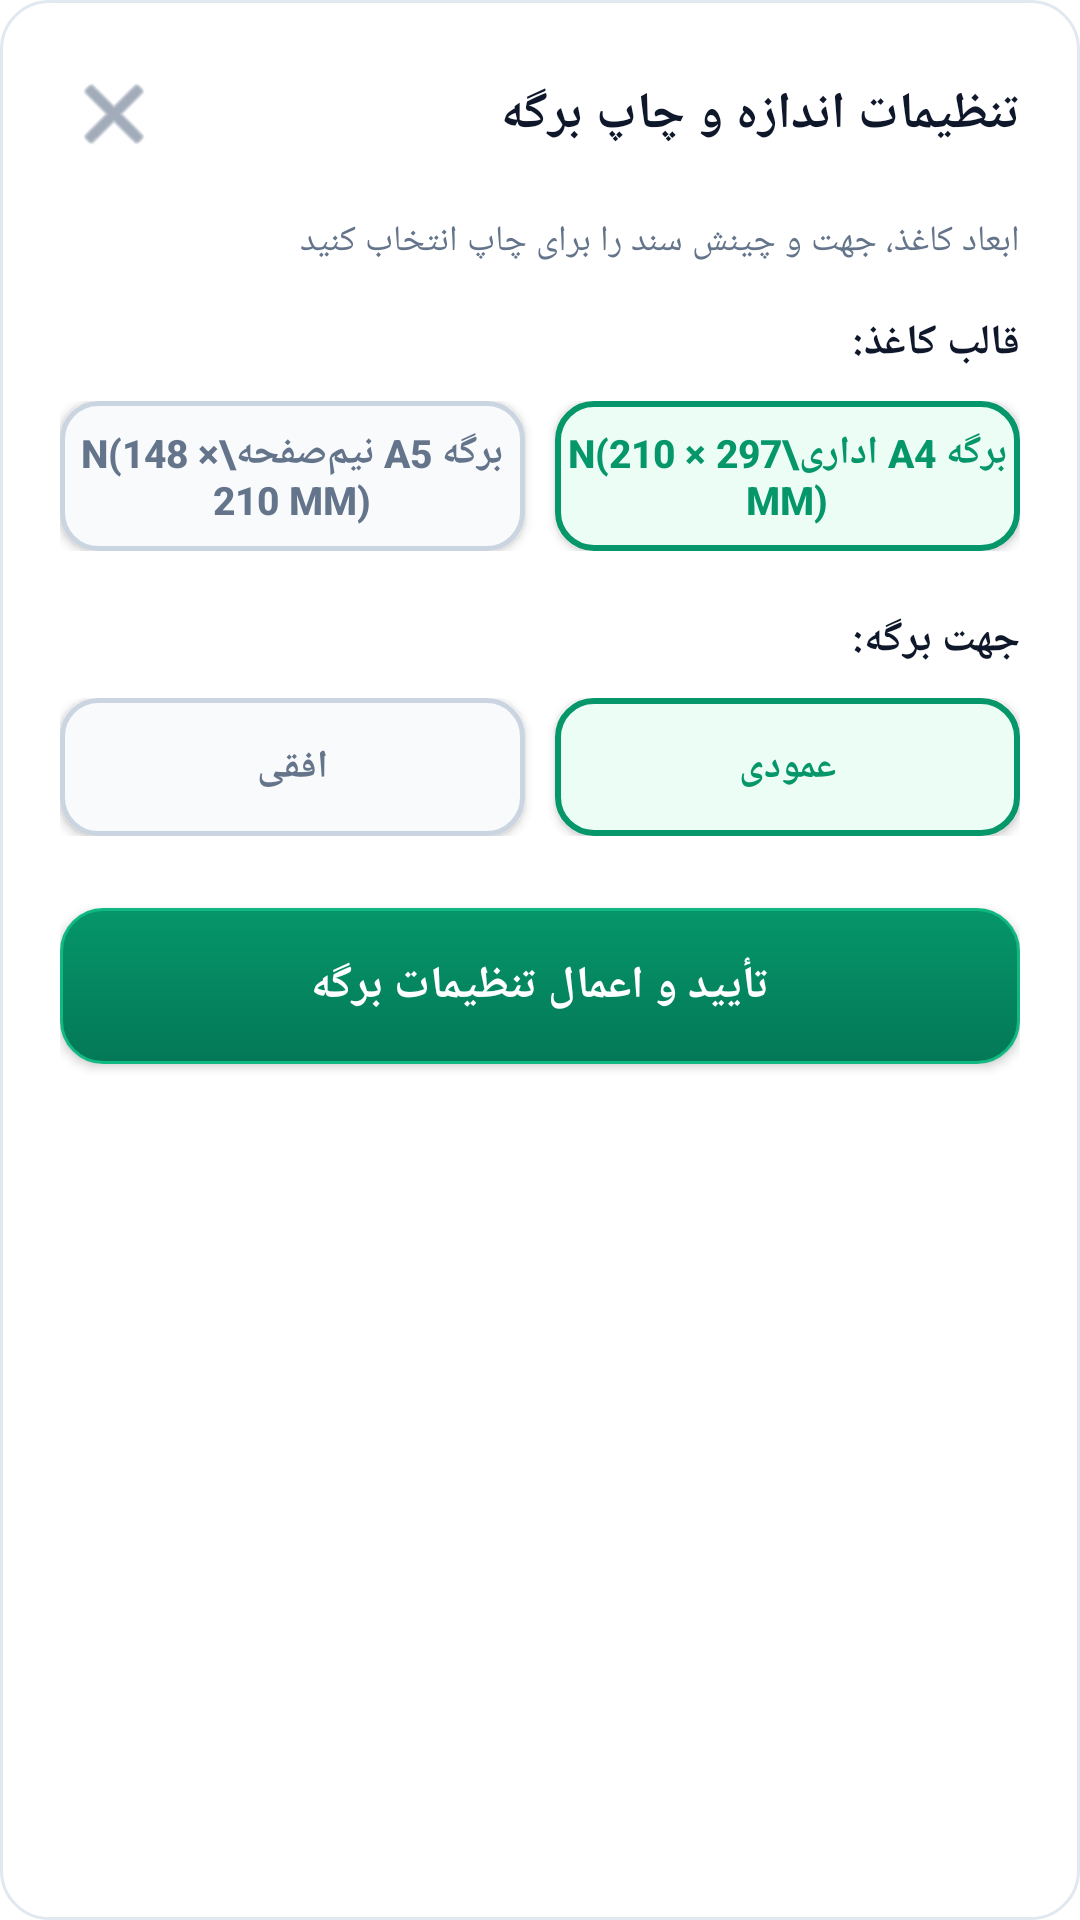

Reconstruct the res/layout file that produces this screen, plus the resources it refers to.
<!-- AndroidManifest.xml: application theme Theme.PersianCamera -->
<!-- res/layout/dialog_print_settings.xml -->
<?xml version="1.0" encoding="utf-8"?>
<LinearLayout xmlns:android="http://schemas.android.com/apk/res/android"
    xmlns:app="http://schemas.android.com/apk/res-auto"
    android:layout_width="match_parent"
    android:layout_height="wrap_content"
    android:orientation="vertical"
    android:background="@drawable/card_surface_bg"
    android:padding="20dp"
    android:layoutDirection="rtl">

    
    <LinearLayout
        android:layout_width="match_parent"
        android:layout_height="wrap_content"
        android:orientation="horizontal"
        android:gravity="center_vertical"
        android:layout_marginBottom="16dp">

        <TextView
            android:layout_width="0dp"
            android:layout_height="wrap_content"
            android:layout_weight="1"
            android:text="@string/print_settings_title"
            android:textColor="@color/on_surface"
            android:textSize="17sp"
            android:textStyle="bold" />

        <ImageButton
            android:id="@+id/btnCloseDialog"
            android:layout_width="36dp"
            android:layout_height="36dp"
            android:background="?attr/selectableItemBackgroundBorderless"
            android:src="@android:drawable/ic_menu_close_clear_cancel"
            app:tint="@color/on_surface_variant"
            android:contentDescription="@string/close" />
    </LinearLayout>

    <TextView
        android:layout_width="match_parent"
        android:layout_height="wrap_content"
        android:text="@string/print_settings_desc"
        android:textColor="@color/on_surface_variant"
        android:textSize="12sp"
        android:layout_marginBottom="16dp" />

    
    <TextView
        android:layout_width="wrap_content"
        android:layout_height="wrap_content"
        android:text="@string/paper_format_label"
        android:textColor="@color/on_surface"
        android:textSize="14sp"
        android:textStyle="bold"
        android:layout_marginBottom="10dp" />

    <LinearLayout
        android:layout_width="match_parent"
        android:layout_height="wrap_content"
        android:orientation="horizontal"
        android:layout_marginBottom="20dp">

        <Button
            android:id="@+id/dlgBtnA4"
            android:layout_width="0dp"
            android:layout_height="50dp"
            android:layout_weight="1"
            android:text="برگه A4 اداری\n(210 × 297 mm)"
            android:textSize="13sp"
            android:textStyle="bold"
            android:textColor="@color/emerald_600"
            android:background="@drawable/chip_active_bg"
            android:layout_marginEnd="10dp" />

        <Button
            android:id="@+id/dlgBtnA5"
            android:layout_width="0dp"
            android:layout_height="50dp"
            android:layout_weight="1"
            android:text="برگه A5 نیم‌صفحه\n(148 × 210 mm)"
            android:textSize="13sp"
            android:textStyle="bold"
            android:textColor="@color/on_surface_variant"
            android:background="@drawable/chip_inactive_bg" />
    </LinearLayout>

    
    <TextView
        android:layout_width="wrap_content"
        android:layout_height="wrap_content"
        android:text="@string/orientation_label"
        android:textColor="@color/on_surface"
        android:textSize="14sp"
        android:textStyle="bold"
        android:layout_marginBottom="10dp" />

    <LinearLayout
        android:layout_width="match_parent"
        android:layout_height="wrap_content"
        android:orientation="horizontal"
        android:layout_marginBottom="24dp">

        <Button
            android:id="@+id/dlgBtnPortrait"
            android:layout_width="0dp"
            android:layout_height="46dp"
            android:layout_weight="1"
            android:text="@string/orientation_portrait"
            android:textSize="13sp"
            android:textStyle="bold"
            android:textColor="@color/emerald_600"
            android:background="@drawable/chip_active_bg"
            android:layout_marginEnd="10dp" />

        <Button
            android:id="@+id/dlgBtnLandscape"
            android:layout_width="0dp"
            android:layout_height="46dp"
            android:layout_weight="1"
            android:text="@string/orientation_landscape"
            android:textSize="13sp"
            android:textStyle="bold"
            android:textColor="@color/on_surface_variant"
            android:background="@drawable/chip_inactive_bg" />
    </LinearLayout>

    
    <Button
        android:id="@+id/dlgBtnApply"
        android:layout_width="match_parent"
        android:layout_height="52dp"
        android:text="تأیید و اعمال تنظیمات برگه"
        android:textColor="@color/on_primary"
        android:textSize="15sp"
        android:textStyle="bold"
        android:background="@drawable/primary_button_bg" />
</LinearLayout>
<!-- resources referenced by this layout -->
<resources>
  <color name="emerald_600">#059669</color>
  <color name="on_primary">#FFFFFF</color>
  <color name="on_surface">#0F172A</color>
  <color name="on_surface_variant">#64748B</color>
  <!-- drawable card_surface_bg (drawable) -->
  <?xml version="1.0" encoding="utf-8"?>
  <shape xmlns:android="http://schemas.android.com/apk/res/android"
      android:shape="rectangle">
      <solid android:color="@color/surface" />
      <corners android:radius="16dp" />
      <stroke android:width="1dp" android:color="@color/surface_border" />
  </shape>
  <!-- drawable chip_active_bg (drawable) -->
  <?xml version="1.0" encoding="utf-8"?>
  <shape xmlns:android="http://schemas.android.com/apk/res/android"
      android:shape="rectangle">
      <solid android:color="#ECFDF5" />
      <corners android:radius="12dp" />
      <stroke android:width="2dp" android:color="#059669" />
  </shape>
  <!-- drawable chip_inactive_bg (drawable) -->
  <?xml version="1.0" encoding="utf-8"?>
  <shape xmlns:android="http://schemas.android.com/apk/res/android"
      android:shape="rectangle">
      <solid android:color="#F8FAFC" />
      <corners android:radius="12dp" />
      <stroke android:width="1.5dp" android:color="#CBD5E1" />
  </shape>
  <!-- drawable primary_button_bg (drawable) -->
  <?xml version="1.0" encoding="utf-8"?>
  <ripple xmlns:android="http://schemas.android.com/apk/res/android"
      android:color="#34D399">
      <item>
          <shape android:shape="rectangle">
              <gradient
                  android:startColor="#059669"
                  android:endColor="#047857"
                  android:angle="270" />
              <corners android:radius="14dp" />
              <stroke android:width="1dp" android:color="#10B981" />
          </shape>
      </item>
  </ripple>
  <string name="close">بستن</string>
  <string name="orientation_label">جهت برگه:</string>
  <string name="orientation_landscape">افقی</string>
  <string name="orientation_portrait">عمودی</string>
  <string name="paper_format_label">قالب کاغذ:</string>
  <string name="print_settings_desc">ابعاد کاغذ، جهت و چینش سند را برای چاپ انتخاب کنید</string>
  <string name="print_settings_title">تنظیمات اندازه و چاپ برگه</string>
  <style name="Theme.PersianCamera" parent="Theme.MaterialComponents.DayNight.NoActionBar">
          <item name="colorPrimary">@color/primary</item>
          <item name="colorPrimaryVariant">@color/primary_variant</item>
          <item name="colorOnPrimary">@color/on_primary</item>
          <item name="android:statusBarColor">@color/background</item>
          <item name="android:navigationBarColor">@color/background</item>
      </style>
  <color name="surface">#FFFFFF</color>
  <color name="surface_border">#E2E8F0</color>
  <color name="primary">#059669</color>
  <color name="primary_variant">#047857</color>
  <color name="background">#F8FAFC</color>
</resources>
